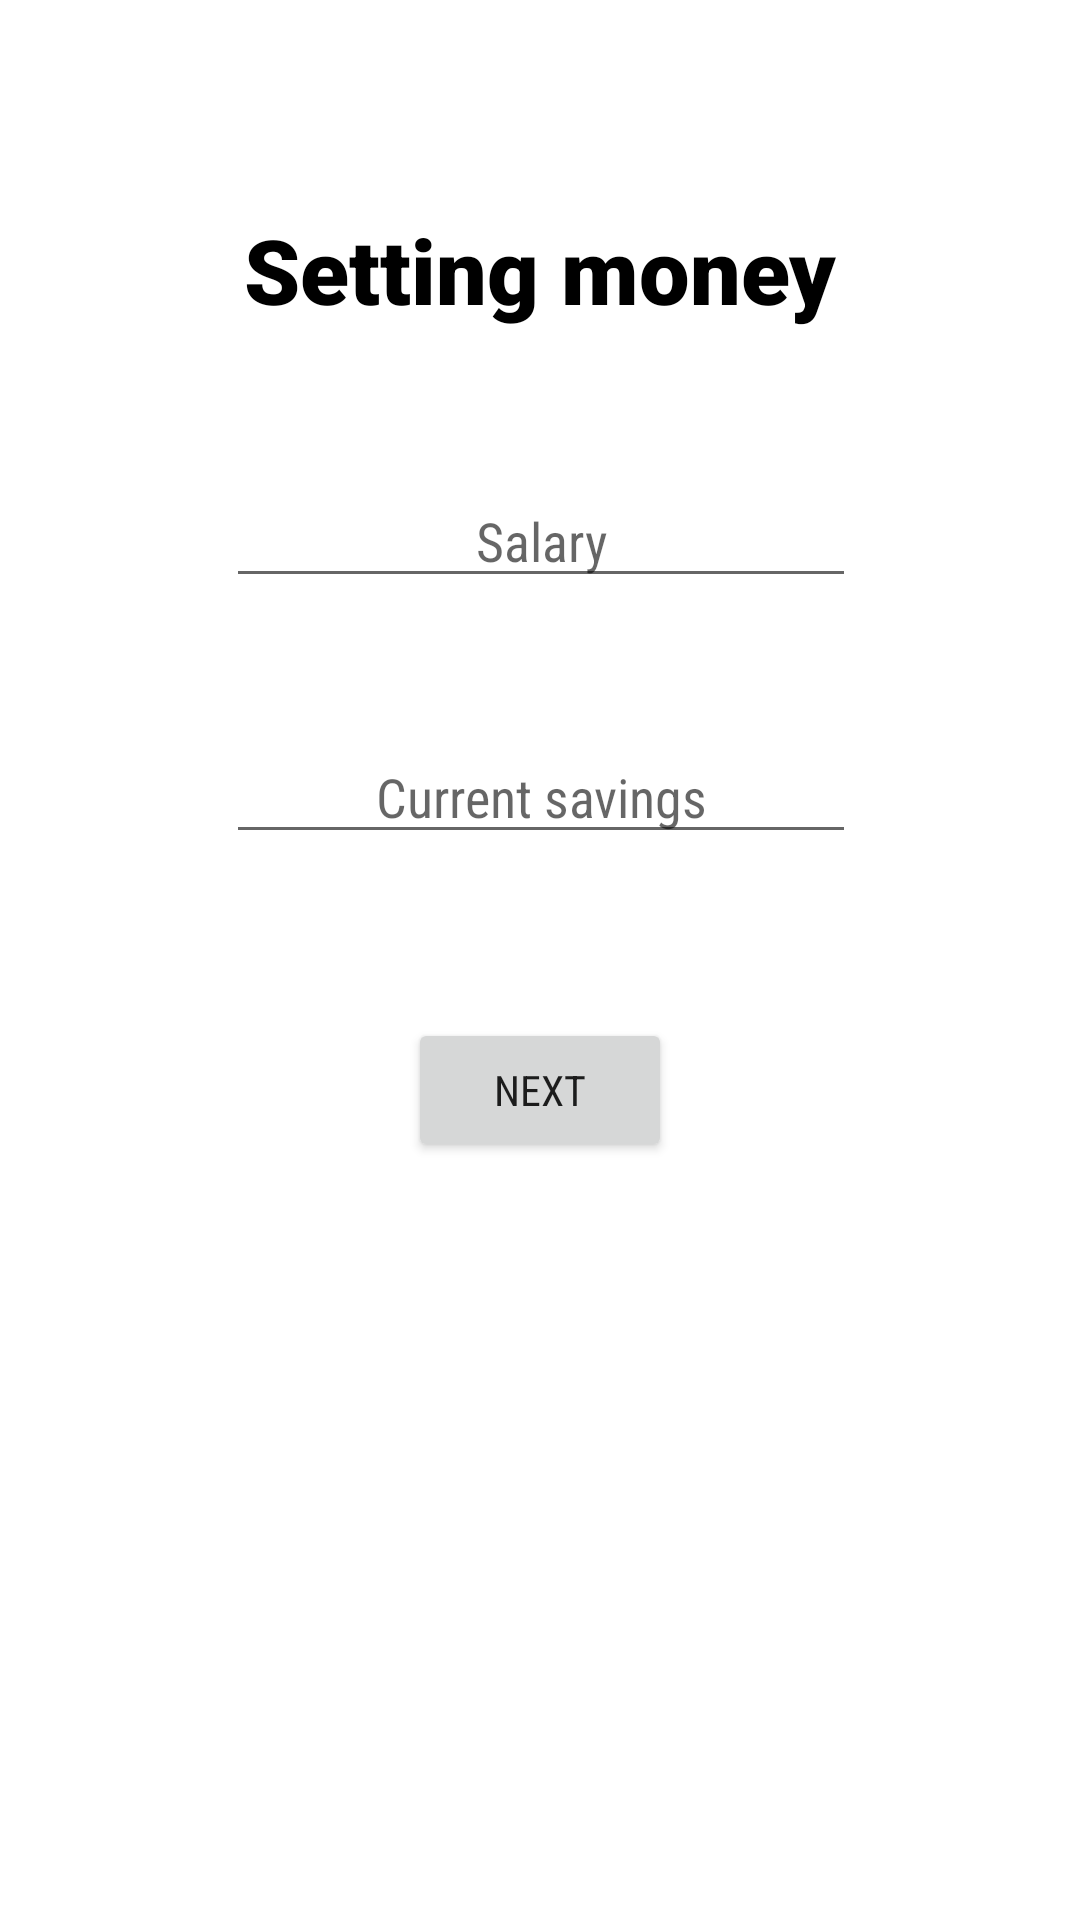

Write the Android layout XML for this screen, with the resource values it uses.
<!-- AndroidManifest.xml: application theme Theme.P3175 -->
<!-- res/layout/activity_initialize_user.xml -->
<?xml version="1.0" encoding="utf-8"?>
<androidx.constraintlayout.widget.ConstraintLayout xmlns:android="http://schemas.android.com/apk/res/android"
    xmlns:app="http://schemas.android.com/apk/res-auto"
    xmlns:tools="http://schemas.android.com/tools"
    android:layout_width="match_parent"
    android:layout_height="match_parent"
    tools:context=".activity.user.InitializeMoneyActivity">

    <EditText
        android:id="@+id/editTextInitialSalary"
        android:layout_width="wrap_content"
        android:layout_height="wrap_content"
        android:layout_marginTop="48dp"
        android:autofillHints=""
        android:ems="10"
        android:fontFamily="sans-serif-condensed"
        android:gravity="center"
        android:hint="@string/hint_salary"
        android:inputType="numberDecimal"
        app:layout_constraintEnd_toEndOf="parent"
        app:layout_constraintHorizontal_bias="0.502"
        app:layout_constraintStart_toStartOf="parent"
        app:layout_constraintTop_toBottomOf="@+id/textViewInitializeUserTitle" />

    <EditText
        android:id="@+id/editTextInitialSavings"
        android:layout_width="wrap_content"
        android:layout_height="wrap_content"
        android:layout_marginTop="44dp"
        android:autofillHints=""
        android:ems="10"
        android:fontFamily="sans-serif-condensed"
        android:gravity="center"
        android:hint="@string/hint_current_savings"
        android:inputType="numberDecimal"
        app:layout_constraintEnd_toEndOf="@+id/editTextInitialSalary"
        app:layout_constraintHorizontal_bias="0.0"
        app:layout_constraintStart_toStartOf="@+id/editTextInitialSalary"
        app:layout_constraintTop_toBottomOf="@+id/editTextInitialSalary" />

    <TextView
        android:id="@+id/textViewInitializeUserTitle"
        android:layout_width="wrap_content"
        android:layout_height="wrap_content"
        android:fontFamily="sans-serif-black"
        android:text="@string/title_initialize"
        android:textColor="#000000"
        android:textSize="30sp"
        android:textStyle="bold"
        app:layout_constraintBottom_toTopOf="@+id/guideline42"
        app:layout_constraintEnd_toEndOf="parent"
        app:layout_constraintHorizontal_bias="0.5"
        app:layout_constraintStart_toStartOf="parent" />

    <Button
        android:id="@+id/buttonInitialOK"
        android:layout_width="wrap_content"
        android:layout_height="wrap_content"
        android:fontFamily="sans-serif-condensed"
        android:text="@string/button_text_next"
        app:layout_constraintEnd_toEndOf="parent"
        app:layout_constraintStart_toStartOf="parent"
        app:layout_constraintTop_toTopOf="@+id/guideline8" />

    <androidx.constraintlayout.widget.Guideline
        android:id="@+id/guideline8"
        android:layout_width="wrap_content"
        android:layout_height="wrap_content"
        android:orientation="horizontal"
        app:layout_constraintGuide_percent="0.53" />

    <androidx.constraintlayout.widget.Guideline
        android:id="@+id/guideline10"
        android:layout_width="wrap_content"
        android:layout_height="wrap_content"
        android:orientation="horizontal"
        app:layout_constraintGuide_begin="293dp" />

    <androidx.constraintlayout.widget.Guideline
        android:id="@+id/guideline42"
        android:layout_width="wrap_content"
        android:layout_height="wrap_content"
        android:orientation="horizontal"
        app:layout_constraintGuide_begin="110dp" />
</androidx.constraintlayout.widget.ConstraintLayout>
<!-- resources referenced by this layout -->
<resources>
  <string name="button_text_next">Next</string>
  <string name="hint_current_savings">Current savings</string>
  <string name="hint_salary">Salary</string>
  <string name="title_initialize">Setting money</string>
  <style name="Theme.P3175" parent="Theme.MaterialComponents.DayNight.DarkActionBar">
          
          <item name="colorPrimary">@color/white</item>
          <item name="colorPrimaryVariant">@color/white</item>
          <item name="colorOnPrimary">@color/black</item>
          
          <item name="colorSecondary">@color/teal_200</item>
          <item name="colorSecondaryVariant">@color/teal_700</item>
          <item name="colorOnSecondary">@color/black</item>
          
          <item name="android:statusBarColor" tools:targetApi="l">?attr/colorPrimaryVariant</item>
          
      </style>
  <!-- not gathered from this repository: default colours our renderer supplied (Android Studio template values) -->
  <color name="teal_200">#FF03DAC5</color>
  <color name="teal_700">#FF018786</color>
  <color name="black">#FF000000</color>
  <color name="white">#FFFFFFFF</color>
</resources>
